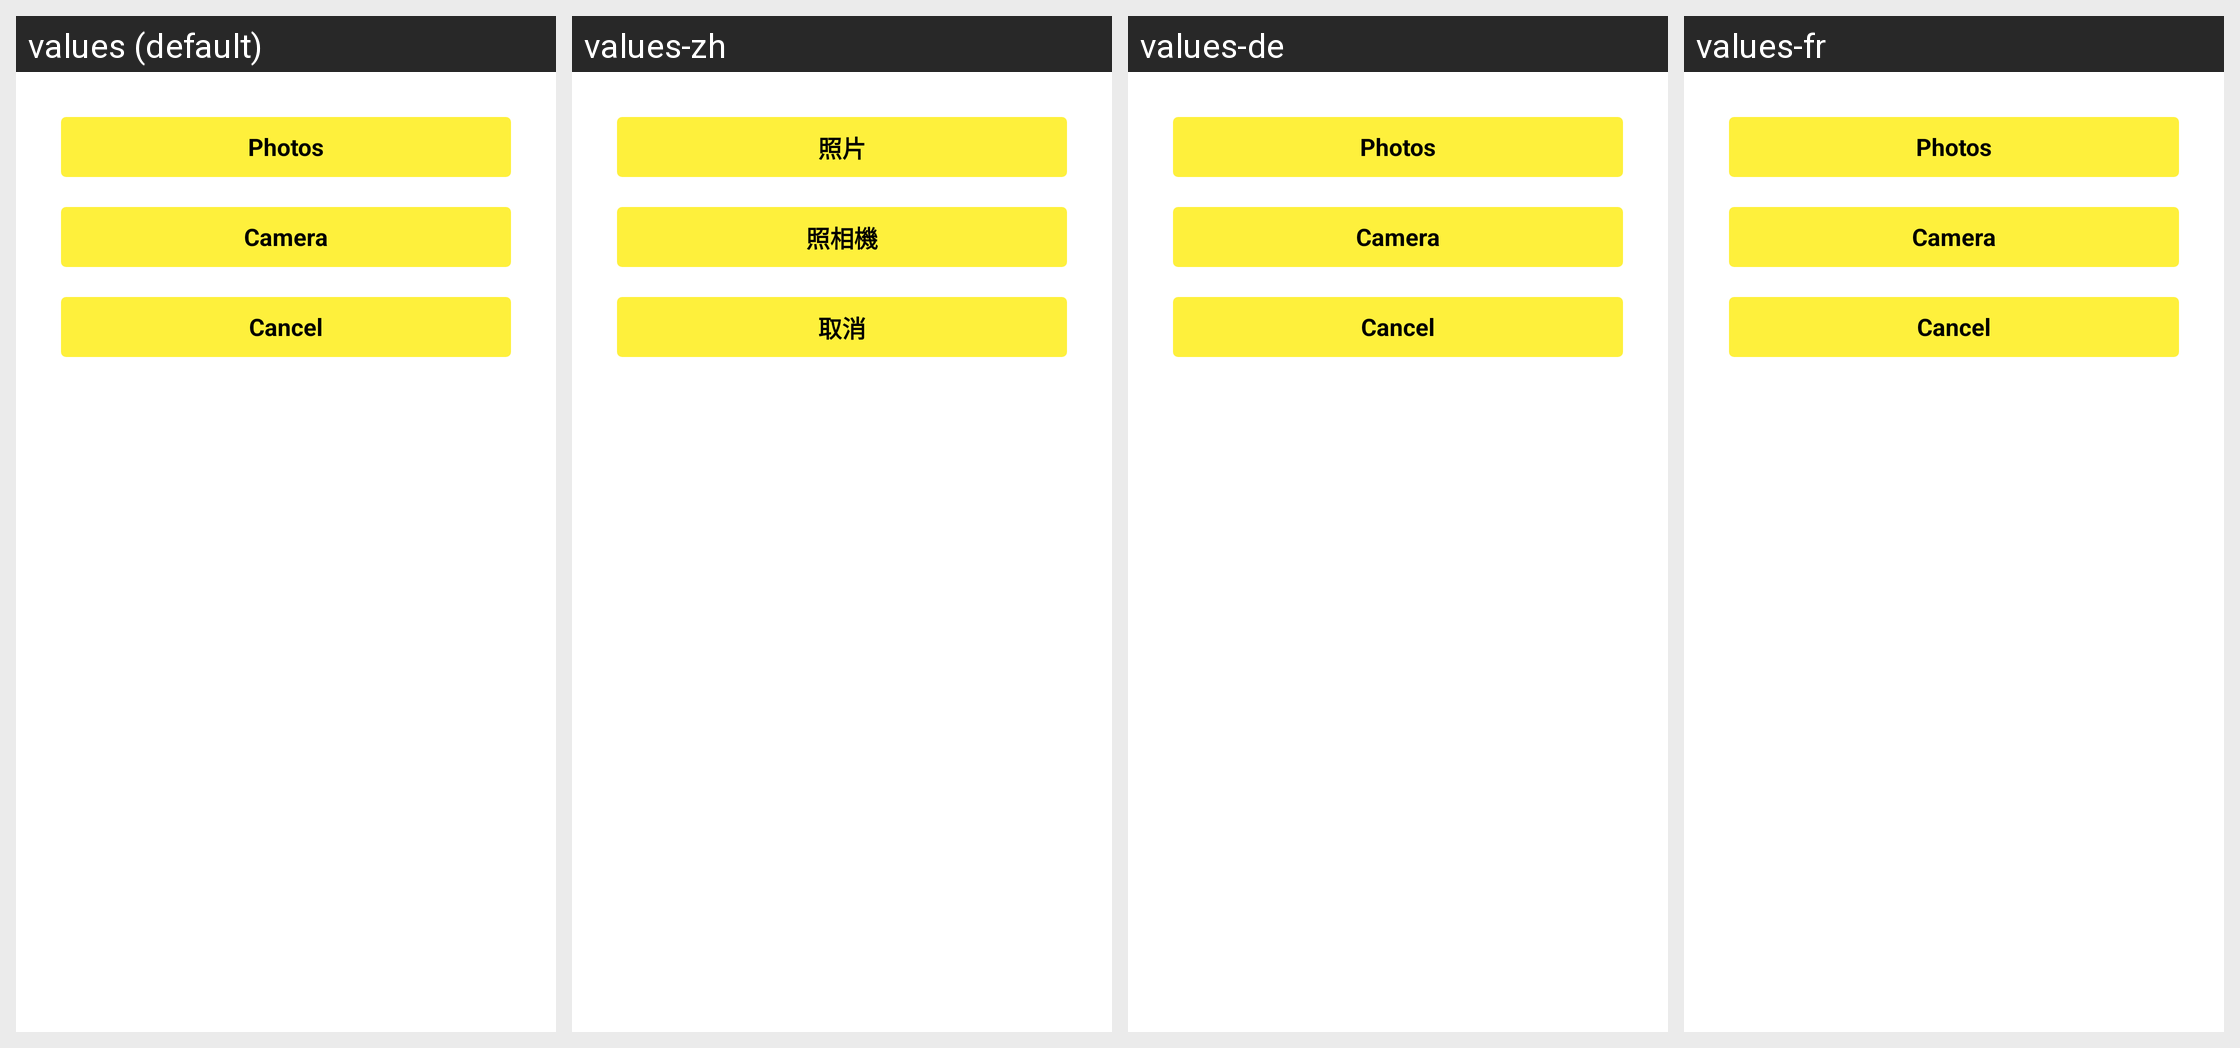

Here is an Android app screen in its default locale and in the app's own translations. Write out the translated-string differences for the strings that appear on this screen.
Android screen res/layout/dialog_photo_select.xml rendered under 4 locales, left to right: values (default), values-zh, values-de, values-fr. Device: Nexus 5 (rendered at 1080×1920; each locale shown at half size, 540×960, under a caption strip naming it); theme AppTheme.
Other locales in the repository, not shown: values-am, values-ar, values-as, values-bn, values-bs, values-ca, values-da, values-el, values-en, values-es, values-es-rUS, values-eu, values-fi, values-gl, values-gu, values-hy, values-in, values-is, values-it, values-ja, values-kk, values-kn, values-ko, values-mk, values-ml, values-mr, values-ms, values-my, values-nb, values-ne, values-nl, values-or, values-pa, values-pl, values-pt, values-ro, values-ru, values-sl, values-sq, values-sr, values-sv, values-sw, values-te, values-th, values-tr, values-uk, values-vi, values-zh-rCN, values-zh-rHK, values-zh-rTW, values-zu.
Strings drawn on this screen, with the default value and each locale's value (text and hints the layout hard-codes, and strings that could not be matched under every locale, appear in the picture but are not listed):

photos
  values: Photos
  values-zh: 照片
  values-de: Photos  [not translated; the default value is used]
  values-fr: Photos  [not translated; the default value is used]

camera
  values: Camera
  values-zh: 照相機
  values-de: Camera  [not translated; the default value is used]
  values-fr: Camera  [not translated; the default value is used]

cancel
  values: Cancel
  values-zh: 取消
  values-de: Cancel  [not translated; the default value is used]
  values-fr: Cancel  [not translated; the default value is used]
